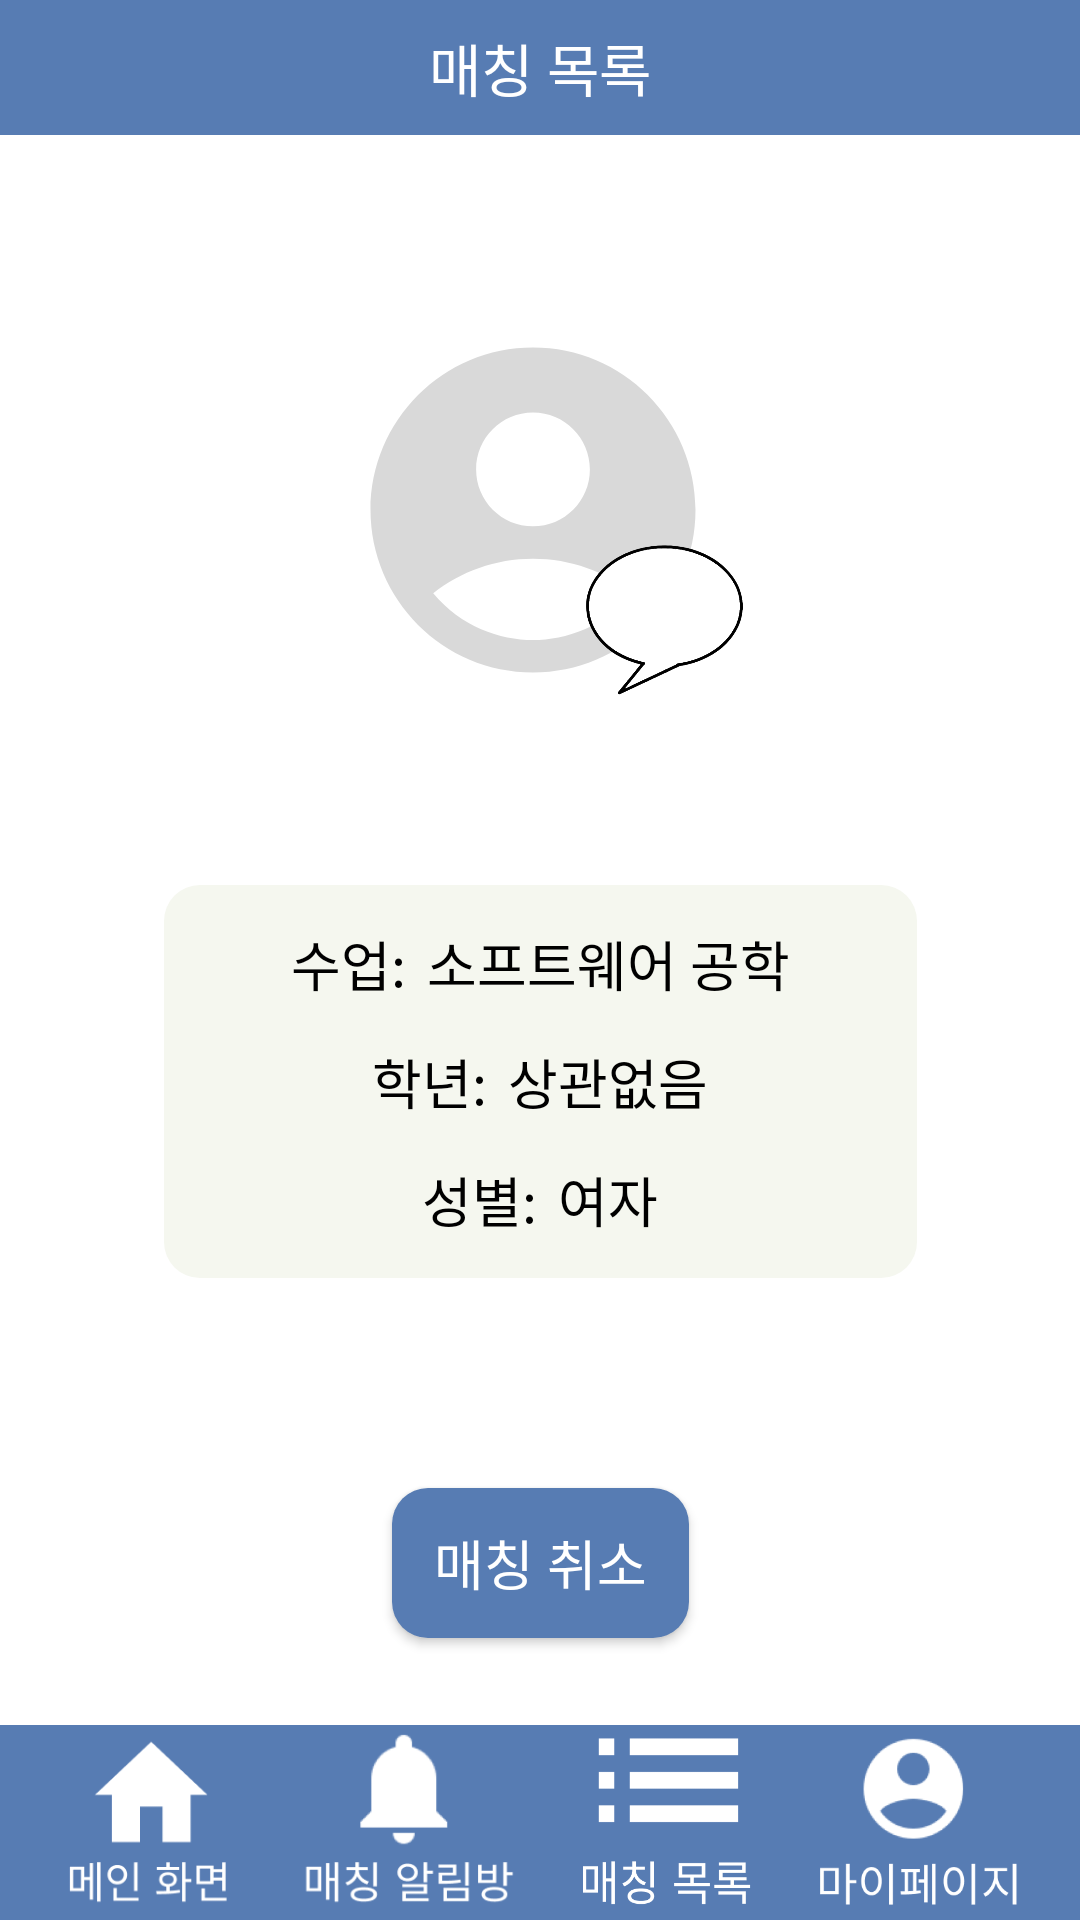

Reconstruct the res/layout file that produces this screen, plus the resources it refers to.
<!-- AndroidManifest.xml: application theme Theme.SungkyulFriends -->
<!-- res/layout/activity_matching_list_same_class_finish.xml -->
<?xml version="1.0" encoding="utf-8"?>
<androidx.constraintlayout.widget.ConstraintLayout xmlns:android="http://schemas.android.com/apk/res/android"
    xmlns:app="http://schemas.android.com/apk/res-auto"
    xmlns:tools="http://schemas.android.com/tools"
    android:layout_width="match_parent"
    android:layout_height="match_parent"
    tools:context=".MatchingList.matching_list_same_class">

    <LinearLayout
        android:layout_width="match_parent"
        android:layout_height="45dp"
        app:layout_constraintTop_toTopOf="parent"
        android:id="@+id/topPanel"
        android:background="#577CB3"
        android:gravity="center_vertical"
        android:orientation="horizontal"
        android:paddingRight="50dp">

        <ImageView
            android:id="@+id/back_arrow"
            android:layout_width="50dp"
            android:layout_height="match_parent"
            android:scaleType="center"
            android:src="@drawable/ic_arrow_left_white" />

        <TextView
            android:layout_width="0dp"
            android:layout_height="wrap_content"
            android:layout_weight="1"
            android:gravity="center"
            android:text="매칭 목록"
            android:textColor="@android:color/white"
            android:textSize="19dp" />

    </LinearLayout>

    <FrameLayout
        android:id="@+id/profile_panel"
        android:layout_width="wrap_content"
        android:layout_height="wrap_content"
        app:layout_constraintTop_toBottomOf="@id/topPanel"
        app:layout_constraintLeft_toLeftOf="parent"
        app:layout_constraintRight_toRightOf="parent"
        android:layout_marginTop="60dp">

        <ImageView
            android:id="@+id/profile"
            android:layout_width="130dp"
            android:layout_height="130dp"
            android:src="@drawable/ic_account_circle_130"/>

        <ImageView
            android:id="@+id/chat_button"
            android:layout_width="55dp"
            android:layout_height="55dp"
            android:src="@drawable/chat_bubble"
            android:layout_gravity="bottom|end"
            android:layout_marginLeft="80dp"/>

    </FrameLayout>

    <LinearLayout
        android:id="@+id/information_panel"
        android:layout_width="251dp"
        android:layout_height="131dp"
        android:background="@drawable/round_shape"
        android:backgroundTint="#F5F7EF"
        app:layout_constraintTop_toBottomOf="@id/profile_panel"
        app:layout_constraintLeft_toLeftOf="parent"
        app:layout_constraintRight_toRightOf="parent"
        android:orientation="vertical"
        android:gravity="center"
        android:layout_marginTop="60dp">

        <Space
            android:layout_width="wrap_content"
            android:layout_height="wrap_content"
            android:layout_weight="1"/>

        <LinearLayout
            android:layout_width="wrap_content"
            android:layout_height="wrap_content"
            android:orientation="horizontal"
            android:gravity="center">

            <TextView
                android:layout_width="wrap_content"
                android:layout_height="wrap_content"
                android:text="수업:"
                android:textColor="@color/black"
                android:textSize="18dp"/>

            <TextView
                android:layout_width="wrap_content"
                android:layout_height="wrap_content"
                android:text="소프트웨어 공학"
                android:textColor="@color/black"
                android:textSize="18dp"
                android:layout_marginLeft="7dp"/>

        </LinearLayout>

        <Space
            android:layout_width="wrap_content"
            android:layout_height="wrap_content"
            android:layout_weight="1"/>

        <LinearLayout
            android:layout_width="wrap_content"
            android:layout_height="wrap_content"
            android:orientation="horizontal"
            android:gravity="center">

            <TextView
                android:layout_width="wrap_content"
                android:layout_height="wrap_content"
                android:text="학년:"
                android:textColor="@color/black"
                android:textSize="18dp"/>

            <TextView
                android:layout_width="wrap_content"
                android:layout_height="wrap_content"
                android:text="상관없음"
                android:textColor="@color/black"
                android:textSize="18dp"
                android:layout_marginLeft="7dp"/>

        </LinearLayout>

        <Space
            android:layout_width="wrap_content"
            android:layout_height="wrap_content"
            android:layout_weight="1"/>

        <LinearLayout
            android:layout_width="wrap_content"
            android:layout_height="wrap_content"
            android:orientation="horizontal"
            android:gravity="center">

            <TextView
                android:layout_width="wrap_content"
                android:layout_height="wrap_content"
                android:text="성별:"
                android:textColor="@color/black"
                android:textSize="18dp"/>

            <TextView
                android:layout_width="wrap_content"
                android:layout_height="wrap_content"
                android:text="여자"
                android:textColor="@color/black"
                android:textSize="18dp"
                android:layout_marginLeft="7dp"/>

        </LinearLayout>

        <Space
            android:layout_width="wrap_content"
            android:layout_height="wrap_content"
            android:layout_weight="1"/>

    </LinearLayout>

    <LinearLayout
        app:layout_constraintBottom_toBottomOf="parent"
        android:layout_width="match_parent"
        android:layout_height="65dp"
        android:background="#577CB3"
        android:gravity="center"
        android:orientation="horizontal">

        <Space
            android:layout_width="wrap_content"
            android:layout_height="wrap_content"
            android:layout_weight="1"/>

        <androidx.appcompat.widget.AppCompatImageButton
            android:id="@+id/main_button"
            android:layout_width="60dp"
            android:layout_height="60dp"
            android:background="@drawable/main_page_icon"
            tools:ignore="SpeakableTextPresentCheck" />

        <Space
            android:layout_width="wrap_content"
            android:layout_height="wrap_content"
            android:layout_weight="1"/>

        <androidx.appcompat.widget.AppCompatImageButton
            android:id="@+id/alarm_page_button"
            android:layout_width="75dp"
            android:layout_height="62dp"
            android:background="@drawable/alarm_page_icon"
            tools:ignore="SpeakableTextPresentCheck" />

        <Space
            android:layout_width="wrap_content"
            android:layout_height="wrap_content"
            android:layout_weight="1"/>

        <androidx.appcompat.widget.AppCompatImageButton
            android:id="@+id/matching_list_button"
            android:layout_width="60dp"
            android:layout_height="62dp"
            android:background="@drawable/matching_list_icon"
            tools:ignore="SpeakableTextPresentCheck" />

        <Space
            android:layout_width="wrap_content"
            android:layout_height="wrap_content"
            android:layout_weight="1"/>

        <androidx.appcompat.widget.AppCompatImageButton
            android:id="@+id/mypage_button"
            android:layout_width="70dp"
            android:layout_height="58dp"
            android:background="@drawable/mypage_icon"
            tools:ignore="SpeakableTextPresentCheck" />

        <Space
            android:layout_width="wrap_content"
            android:layout_height="wrap_content"
            android:layout_weight="1"/>

    </LinearLayout>

    <androidx.appcompat.widget.AppCompatButton
        android:id="@+id/matching_cancel_button"
        android:layout_width="99dp"
        android:layout_height="50dp"
        android:background="@drawable/round_shape"
        android:layout_gravity="center"
        android:text="매칭 취소"
        android:textColor="@color/white"
        android:textSize="18dp"
        app:layout_constraintTop_toBottomOf="@id/information_panel"
        app:layout_constraintLeft_toLeftOf="parent"
        app:layout_constraintRight_toRightOf="parent"
        android:layout_marginTop="70dp"/>


</androidx.constraintlayout.widget.ConstraintLayout>
<!-- resources referenced by this layout -->
<resources>
  <!-- drawable alarm_page_icon: png bitmap (drawable, 5013 bytes) -->
  <!-- drawable chat_bubble: png bitmap (drawable, 26348 bytes) -->
  <!-- drawable ic_account_circle_130 (drawable) -->
  <vector android:height="130dp" android:tint="#D9D9D9"
      android:viewportHeight="24" android:viewportWidth="24"
      android:width="130dp" xmlns:android="http://schemas.android.com/apk/res/android">
      <path android:fillColor="@android:color/white" android:pathData="M12,2C6.48,2 2,6.48 2,12s4.48,10 10,10s10,-4.48 10,-10S17.52,2 12,2zM12,6c1.93,0 3.5,1.57 3.5,3.5S13.93,13 12,13s-3.5,-1.57 -3.5,-3.5S10.07,6 12,6zM12,20c-2.03,0 -4.43,-0.82 -6.14,-2.88C7.55,15.8 9.68,15 12,15s4.45,0.8 6.14,2.12C16.43,19.18 14.03,20 12,20z"/>
  </vector>
  <!-- drawable main_page_icon: png bitmap (drawable, 2905 bytes) -->
  <!-- drawable matching_list_icon: png bitmap (drawable, 3686 bytes) -->
  <!-- drawable mypage_icon: png bitmap (drawable, 11209 bytes) -->
  <!-- drawable round_shape (drawable) -->
  <?xml version="1.0" encoding="utf-8"?>
  <shape xmlns:android="http://schemas.android.com/apk/res/android"
      android:padding="10dp"
      android:shape="rectangle" >
      <solid android:color="#577CB3" />
      <corners
          android:bottomLeftRadius="12dp"
          android:bottomRightRadius="12dp"
          android:topLeftRadius="12dp"
          android:topRightRadius="12dp" />
  </shape>
  <style name="Theme.SungkyulFriends" parent="Theme.MaterialComponents.DayNight.NoActionBar">
          
          <item name="colorPrimary">@color/purple_500</item>
          <item name="colorPrimaryVariant">@color/purple_700</item>
          <item name="colorOnPrimary">@color/white</item>
          
          <item name="colorSecondary">@color/teal_200</item>
          <item name="colorSecondaryVariant">@color/teal_700</item>
          <item name="colorOnSecondary">@color/black</item>
          
          <item name="android:statusBarColor">?attr/colorPrimaryVariant</item>
          
  
          <item name="windowActionBar">false</item>
          <item name="windowNoTitle">true</item>
  
      </style>
  <!-- not gathered from this repository: default colours our renderer supplied (Android Studio template values) -->
  <color name="purple_500">#FF6200EE</color>
  <color name="purple_700">#FF3700B3</color>
  <color name="teal_200">#FF03DAC5</color>
  <color name="teal_700">#FF018786</color>
  <color name="black">#FF000000</color>
  <color name="white">#FFFFFFFF</color>
</resources>
